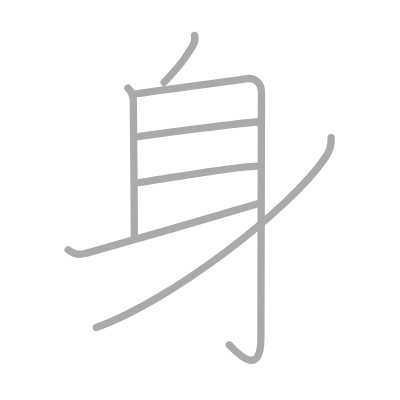
t = 0.00 s
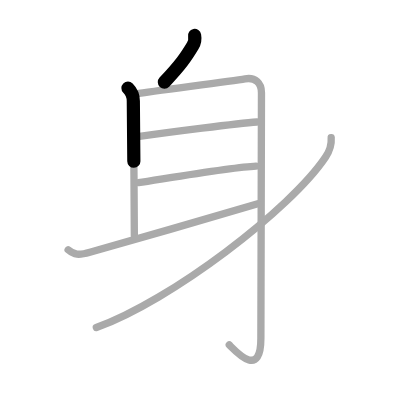
t = 1.50 s
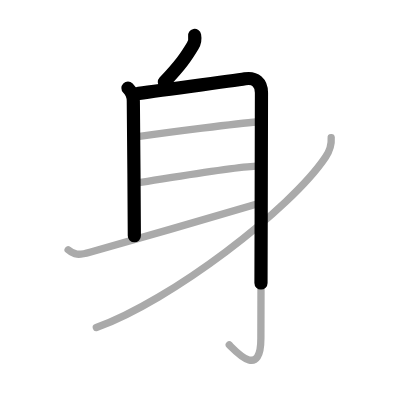
t = 2.75 s
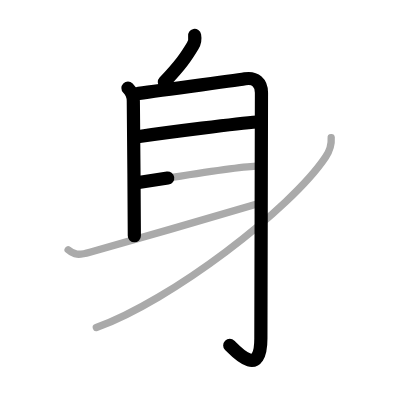
t = 4.25 s
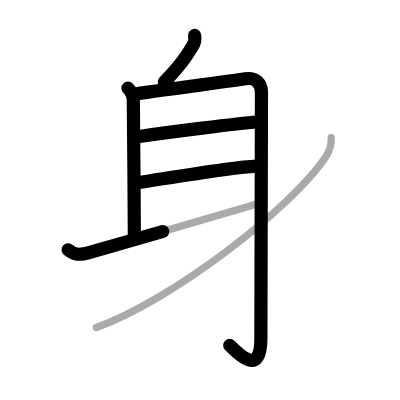
t = 5.50 s
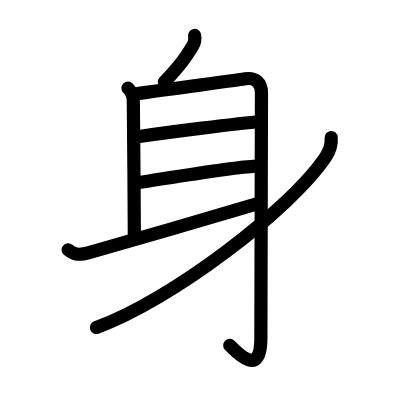
t = 7.00 s

The animated SVG that drew these frames (rendered in a browser with its animation timeline set to each time). Animation: 7 SMIL elements (animate=7); one cycle of 7.00 s.

<?xml version="1.0" standalone="no"?>
<!DOCTYPE svg PUBLIC "-//W3C//DTD SVG 1.1//EN"   "http://www.w3.org/Graphics/SVG/1.1/DTD/svg11.dtd">
<svg width="400px" height="400px"  version="1.1" xmlns="http://www.w3.org/2000/svg">
  <defs>
    <marker id="Triangle" viewBox="0 0 10 10" refX="0" refY="5" markerUnits="strokeWidth" markerWidth="3" style="stroke-opacity:0%;fill:#aaaaaa;" markerHeight="2" orient="auto">
      <path d="M 0 0 L 10 5 L 0 10 z" />
    </marker>
    
    <marker id="Arrow" viewBox="0 0 10 10" refX="5" refY="5" markerUnits="strokeWidth" markerWidth="1.8" style="stroke-opacity:0%;fill:#770000;" markerHeight="2" orient="auto">
      <path d="M 0 4 L 6 4 L 4 1 L 10 5 L 4 9 L 6 6 L 0 6 z" />
        <circle cx="5" cy="5" r="5" />
      </marker>
    
    <marker id="TriangleRed" viewBox="0 0 10 10" refX="0" refY="5" markerUnits="strokeWidth" markerWidth="3" style="stroke-opacity:0%;fill:#CC0000;" markerHeight="2" orient="auto">
      <path d="M 0 0 L 10 5 L 0 10 z" />
    </marker>
    
    <marker id="ArrowRed" viewBox="0 0 10 10" refX="5" refY="5" markerUnits="strokeWidth" markerWidth="1.8" style="stroke-opacity:0%;fill:#CC0000;" markerHeight="2" orient="auto">
      <path d="M 0 4 L 6 4 L 4 1 L 10 5 L 4 9 L 6 6 L 0 6 z" />
        <circle cx="5" cy="5" r="5" />
      </marker>
    
  </defs>
  
  <path style="fill:#ffffff; fill-opacity:100%; fill-rule:evenodd; stroke-width:0;" d="M 0 0 L 400px 0 L 400px 400px L 0 400px L 0 0" />

  <g transform="scale(3.6697247706422 3.6697247706422)">
<path style="fill:none; fill-opacity:0%; fill-rule:evenodd; stroke:#aaaaaa; stroke-opacity:100%; stroke-width: 1.5pt; stroke-linejoin:round; stroke-linecap:round;" d="M53.03 9.64c0.21 1.1 0.09 1.85-0.52 2.87c-1.82 3.01-3.19 5.09-7.77 9.92"></path>
<path style="fill:none; fill-opacity:0%; fill-rule:evenodd; stroke:#aaaaaa; stroke-opacity:100%; stroke-width: 1.5pt; stroke-linejoin:round; stroke-linecap:round;" d="M34.87 24c1.06 1.06 1.46 2.48 1.46 3.5c0 3.88 0.28 27.25 0.28 36.75"></path>
<path style="fill:none; fill-opacity:0%; fill-rule:evenodd; stroke:#aaaaaa; stroke-opacity:100%; stroke-width: 1.5pt; stroke-linejoin:round; stroke-linecap:round;" d="M37.07 25.59c5.22-0.84 25.49-3.39 29.71-4.11c2.84-0.48 4.47 1.14 4.47 3.77c0 12.39-0.16 55.81-0.16 66.93c0 11.08-6.59 3.83-8.61 1.82"></path>
<path style="fill:none; fill-opacity:0%; fill-rule:evenodd; stroke:#aaaaaa; stroke-opacity:100%; stroke-width: 1.5pt; stroke-linejoin:round; stroke-linecap:round;" d="M37.5 37.25c8.62-1.25 27.38-3.62 32.5-4"></path>
<path style="fill:none; fill-opacity:0%; fill-rule:evenodd; stroke:#aaaaaa; stroke-opacity:100%; stroke-width: 1.5pt; stroke-linejoin:round; stroke-linecap:round;" d="M37.75 49.75c6.75-1 25.74-4.25 32-4.5"></path>
<path style="fill:none; fill-opacity:0%; fill-rule:evenodd; stroke:#aaaaaa; stroke-opacity:100%; stroke-width: 1.5pt; stroke-linejoin:round; stroke-linecap:round;" d="M18.57 68.07c1.66 1.39 2.8 1.56 5.93 0.68c10.25-2.88 38.88-11.12 45.75-13.25"></path>
<path style="fill:none; fill-opacity:0%; fill-rule:evenodd; stroke:#aaaaaa; stroke-opacity:100%; stroke-width: 1.5pt; stroke-linejoin:round; stroke-linecap:round;" d="M90.25 37.5c0.12 1.62-0.13 3.19-1.5 5.25C79.25 57 46.5 82 26.25 89.25"></path>

<path style="fill:none; fill-opacity:0%; fill-rule:evenodd; stroke:#000000; stroke-opacity:100%; stroke-width: 2.7pt; stroke-linejoin:round; stroke-linecap:round;" d="M53.03 9.64c0.21 1.1 0.09 1.85-0.52 2.87c-1.82 3.01-3.19 5.09-7.77 9.92" pathLength="100" stroke-dashoffset="100" stroke-dasharray="100 105"><animate id="dashAnim1" attributeName="stroke-dashoffset" from="100" to="0" dur="1s" calcMode="linear" fill="freeze"/></path>
<path style="fill:none; fill-opacity:0%; fill-rule:evenodd; stroke:#000000; stroke-opacity:100%; stroke-width: 2.7pt; stroke-linejoin:round; stroke-linecap:round;" d="M34.87 24c1.06 1.06 1.46 2.48 1.46 3.5c0 3.88 0.28 27.25 0.28 36.75" pathLength="100" stroke-dashoffset="100" stroke-dasharray="100 105"><animate id="dashAnim2" attributeName="stroke-dashoffset" from="100" to="0" dur="1s" calcMode="linear" begin="dashAnim1.end" fill="freeze"/></path>
<path style="fill:none; fill-opacity:0%; fill-rule:evenodd; stroke:#000000; stroke-opacity:100%; stroke-width: 2.7pt; stroke-linejoin:round; stroke-linecap:round;" d="M37.07 25.59c5.22-0.84 25.49-3.39 29.71-4.11c2.84-0.48 4.47 1.14 4.47 3.77c0 12.39-0.16 55.81-0.16 66.93c0 11.08-6.59 3.83-8.61 1.82" pathLength="100" stroke-dashoffset="100" stroke-dasharray="100 105"><animate id="dashAnim3" attributeName="stroke-dashoffset" from="100" to="0" dur="1s" calcMode="linear" begin="dashAnim2.end" fill="freeze"/></path>
<path style="fill:none; fill-opacity:0%; fill-rule:evenodd; stroke:#000000; stroke-opacity:100%; stroke-width: 2.7pt; stroke-linejoin:round; stroke-linecap:round;" d="M37.5 37.25c8.62-1.25 27.38-3.62 32.5-4" pathLength="100" stroke-dashoffset="100" stroke-dasharray="100 105"><animate id="dashAnim4" attributeName="stroke-dashoffset" from="100" to="0" dur="1s" calcMode="linear" begin="dashAnim3.end" fill="freeze"/></path>
<path style="fill:none; fill-opacity:0%; fill-rule:evenodd; stroke:#000000; stroke-opacity:100%; stroke-width: 2.7pt; stroke-linejoin:round; stroke-linecap:round;" d="M37.75 49.75c6.75-1 25.74-4.25 32-4.5" pathLength="100" stroke-dashoffset="100" stroke-dasharray="100 105"><animate id="dashAnim5" attributeName="stroke-dashoffset" from="100" to="0" dur="1s" calcMode="linear" begin="dashAnim4.end" fill="freeze"/></path>
<path style="fill:none; fill-opacity:0%; fill-rule:evenodd; stroke:#000000; stroke-opacity:100%; stroke-width: 2.7pt; stroke-linejoin:round; stroke-linecap:round;" d="M18.57 68.07c1.66 1.39 2.8 1.56 5.93 0.68c10.25-2.88 38.88-11.12 45.75-13.25" pathLength="100" stroke-dashoffset="100" stroke-dasharray="100 105"><animate id="dashAnim6" attributeName="stroke-dashoffset" from="100" to="0" dur="1s" calcMode="linear" begin="dashAnim5.end" fill="freeze"/></path>
<path style="fill:none; fill-opacity:0%; fill-rule:evenodd; stroke:#000000; stroke-opacity:100%; stroke-width: 2.7pt; stroke-linejoin:round; stroke-linecap:round;" d="M90.25 37.5c0.12 1.62-0.13 3.19-1.5 5.25C79.25 57 46.5 82 26.25 89.25" pathLength="100" stroke-dashoffset="100" stroke-dasharray="100 105"><animate id="dashAnim7" attributeName="stroke-dashoffset" from="100" to="0" dur="1s" calcMode="linear" begin="dashAnim6.end" fill="freeze"/></path>

</g>

</svg>  
          
